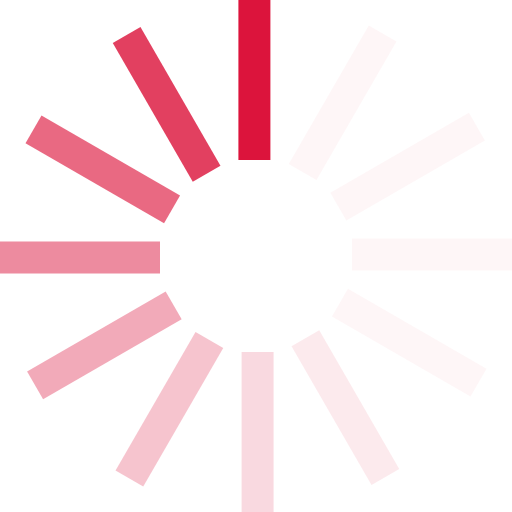
t = 0.00 s
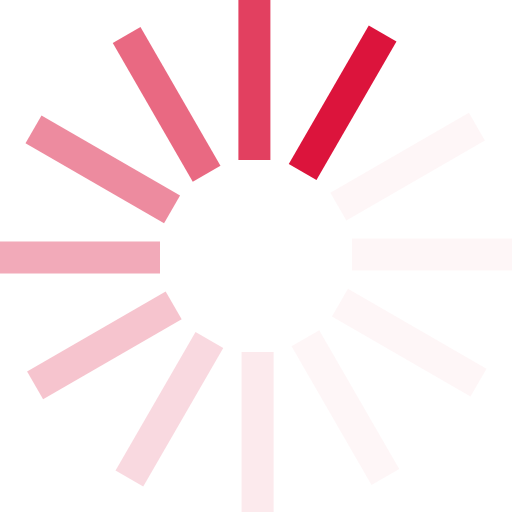
t = 0.08 s
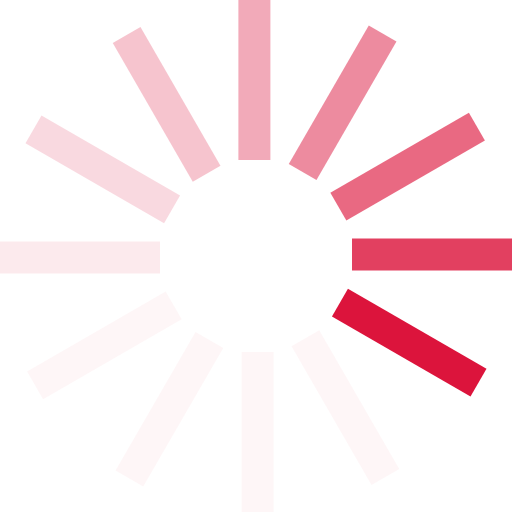
t = 0.16 s
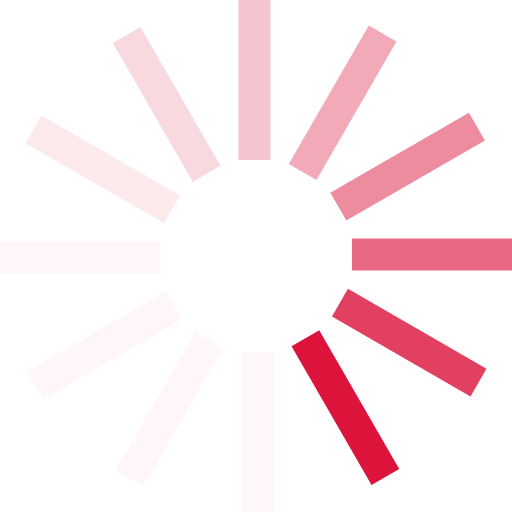
t = 0.24 s
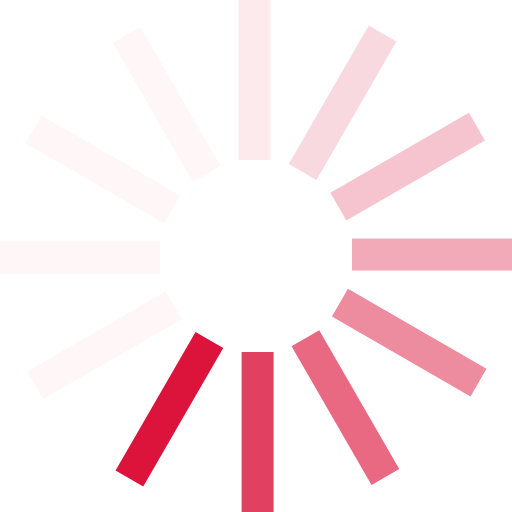
t = 0.32 s
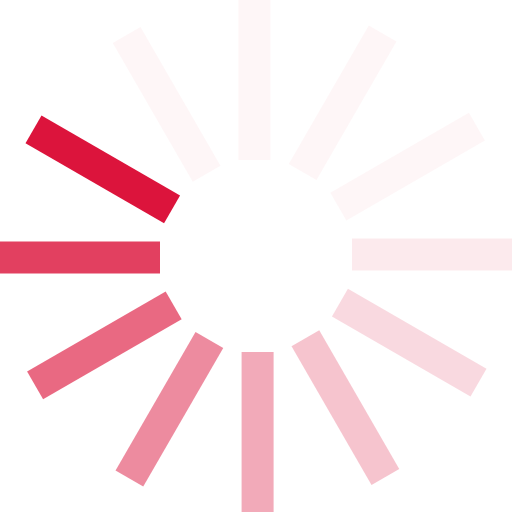
t = 0.40 s

The animated SVG that drew these frames (rendered in a browser with its animation timeline set to each time). Animation: 1 SMIL element (animateTransform=1); one cycle of 0.48 s, repeats indefinitely.

<?xml version="1.0" encoding="UTF-8" standalone="no"?><svg xmlns:svg="http://www.w3.org/2000/svg" xmlns="http://www.w3.org/2000/svg" xmlns:xlink="http://www.w3.org/1999/xlink" version="1.0" width="24px" height="24px" viewBox="0 0 128 128" xml:space="preserve"><g><path d="M59.6 0h8v40h-8V0z" fill="#dc143c" fill-opacity="1"/><path d="M59.6 0h8v40h-8V0z" fill="#f8d0d8" fill-opacity="0.2" transform="rotate(30 64 64)"/><path d="M59.6 0h8v40h-8V0z" fill="#f8d0d8" fill-opacity="0.2" transform="rotate(60 64 64)"/><path d="M59.6 0h8v40h-8V0z" fill="#f8d0d8" fill-opacity="0.2" transform="rotate(90 64 64)"/><path d="M59.6 0h8v40h-8V0z" fill="#f8d0d8" fill-opacity="0.2" transform="rotate(120 64 64)"/><path d="M59.6 0h8v40h-8V0z" fill="#f4b8c4" fill-opacity="0.3" transform="rotate(150 64 64)"/><path d="M59.6 0h8v40h-8V0z" fill="#f1a1b1" fill-opacity="0.4" transform="rotate(180 64 64)"/><path d="M59.6 0h8v40h-8V0z" fill="#ed899d" fill-opacity="0.5" transform="rotate(210 64 64)"/><path d="M59.6 0h8v40h-8V0z" fill="#ea728a" fill-opacity="0.6" transform="rotate(240 64 64)"/><path d="M59.6 0h8v40h-8V0z" fill="#e65a76" fill-opacity="0.7" transform="rotate(270 64 64)"/><path d="M59.6 0h8v40h-8V0z" fill="#e34363" fill-opacity="0.8" transform="rotate(300 64 64)"/><path d="M59.6 0h8v40h-8V0z" fill="#df2b4f" fill-opacity="0.9" transform="rotate(330 64 64)"/><animateTransform attributeName="transform" type="rotate" values="0 64 64;30 64 64;60 64 64;90 64 64;120 64 64;150 64 64;180 64 64;210 64 64;240 64 64;270 64 64;300 64 64;330 64 64" calcMode="discrete" dur="480ms" repeatCount="indefinite"></animateTransform></g></svg>